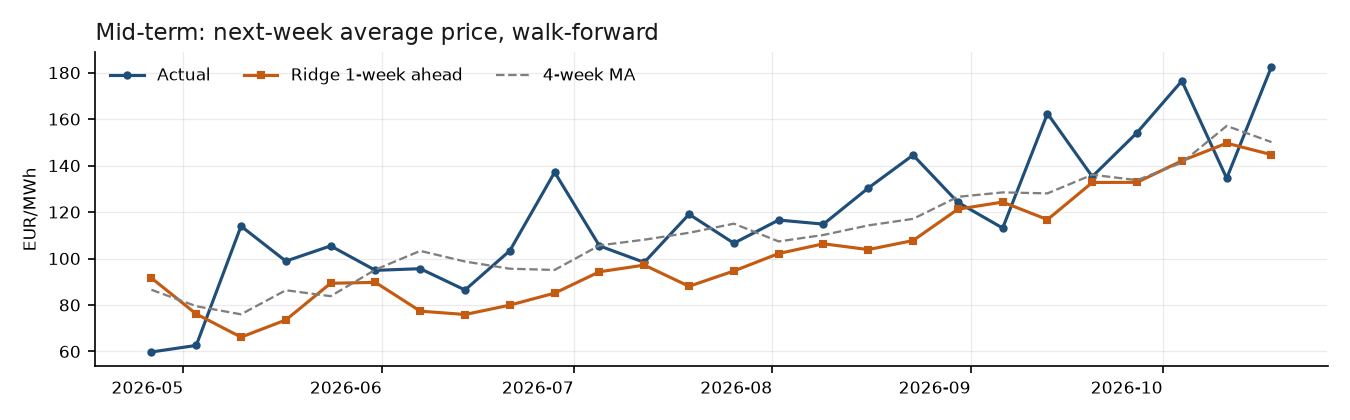

Data behind this chart, as committed beside it:
week_end, y_true, ridge, ma4
2026-04-26 00:00:00+02:00, 59.77, 91.61, 86.54
2026-05-03 00:00:00+02:00, 62.59, 76.13, 79.48
2026-05-10 00:00:00+02:00, 113.9, 66.16, 75.99
2026-05-17 00:00:00+02:00, 98.87, 73.55, 86.35
2026-05-24 00:00:00+02:00, 105.4, 89.35, 83.79
2026-05-31 00:00:00+02:00, 94.9, 89.72, 95.2
2026-06-07 00:00:00+02:00, 95.62, 77.35, 103.3
2026-06-14 00:00:00+02:00, 86.44, 75.9, 98.7
2026-06-21 00:00:00+02:00, 103.4, 79.94, 95.6
2026-06-28 00:00:00+02:00, 137.1, 85.11, 95.08
2026-07-05 00:00:00+02:00, 105.4, 94.29, 105.6
2026-07-12 00:00:00+02:00, 98.33, 97.16, 108.1
2026-07-19 00:00:00+02:00, 119.1, 88.05, 111.1
2026-07-26 00:00:00+02:00, 106.6, 94.63, 115
2026-08-02 00:00:00+02:00, 116.6, 102.1, 107.3
2026-08-09 00:00:00+02:00, 114.8, 106.3, 110.1
2026-08-16 00:00:00+02:00, 130.3, 103.8, 114.2
2026-08-23 00:00:00+02:00, 144.5, 107.7, 117.1
2026-08-30 00:00:00+02:00, 124.2, 121.2, 126.5
2026-09-06 00:00:00+02:00, 113.1, 124.3, 128.5
2026-09-13 00:00:00+02:00, 162.4, 116.7, 128
2026-09-20 00:00:00+02:00, 135.3, 132.7, 136
2026-09-27 00:00:00+02:00, 154.2, 132.8, 133.7
2026-10-04 00:00:00+02:00, 176.4, 142.1, 141.2
2026-10-11 00:00:00+02:00, 134.5, 149.6, 157.1
2026-10-18 00:00:00+02:00, 182.6, 144.7, 150.1
